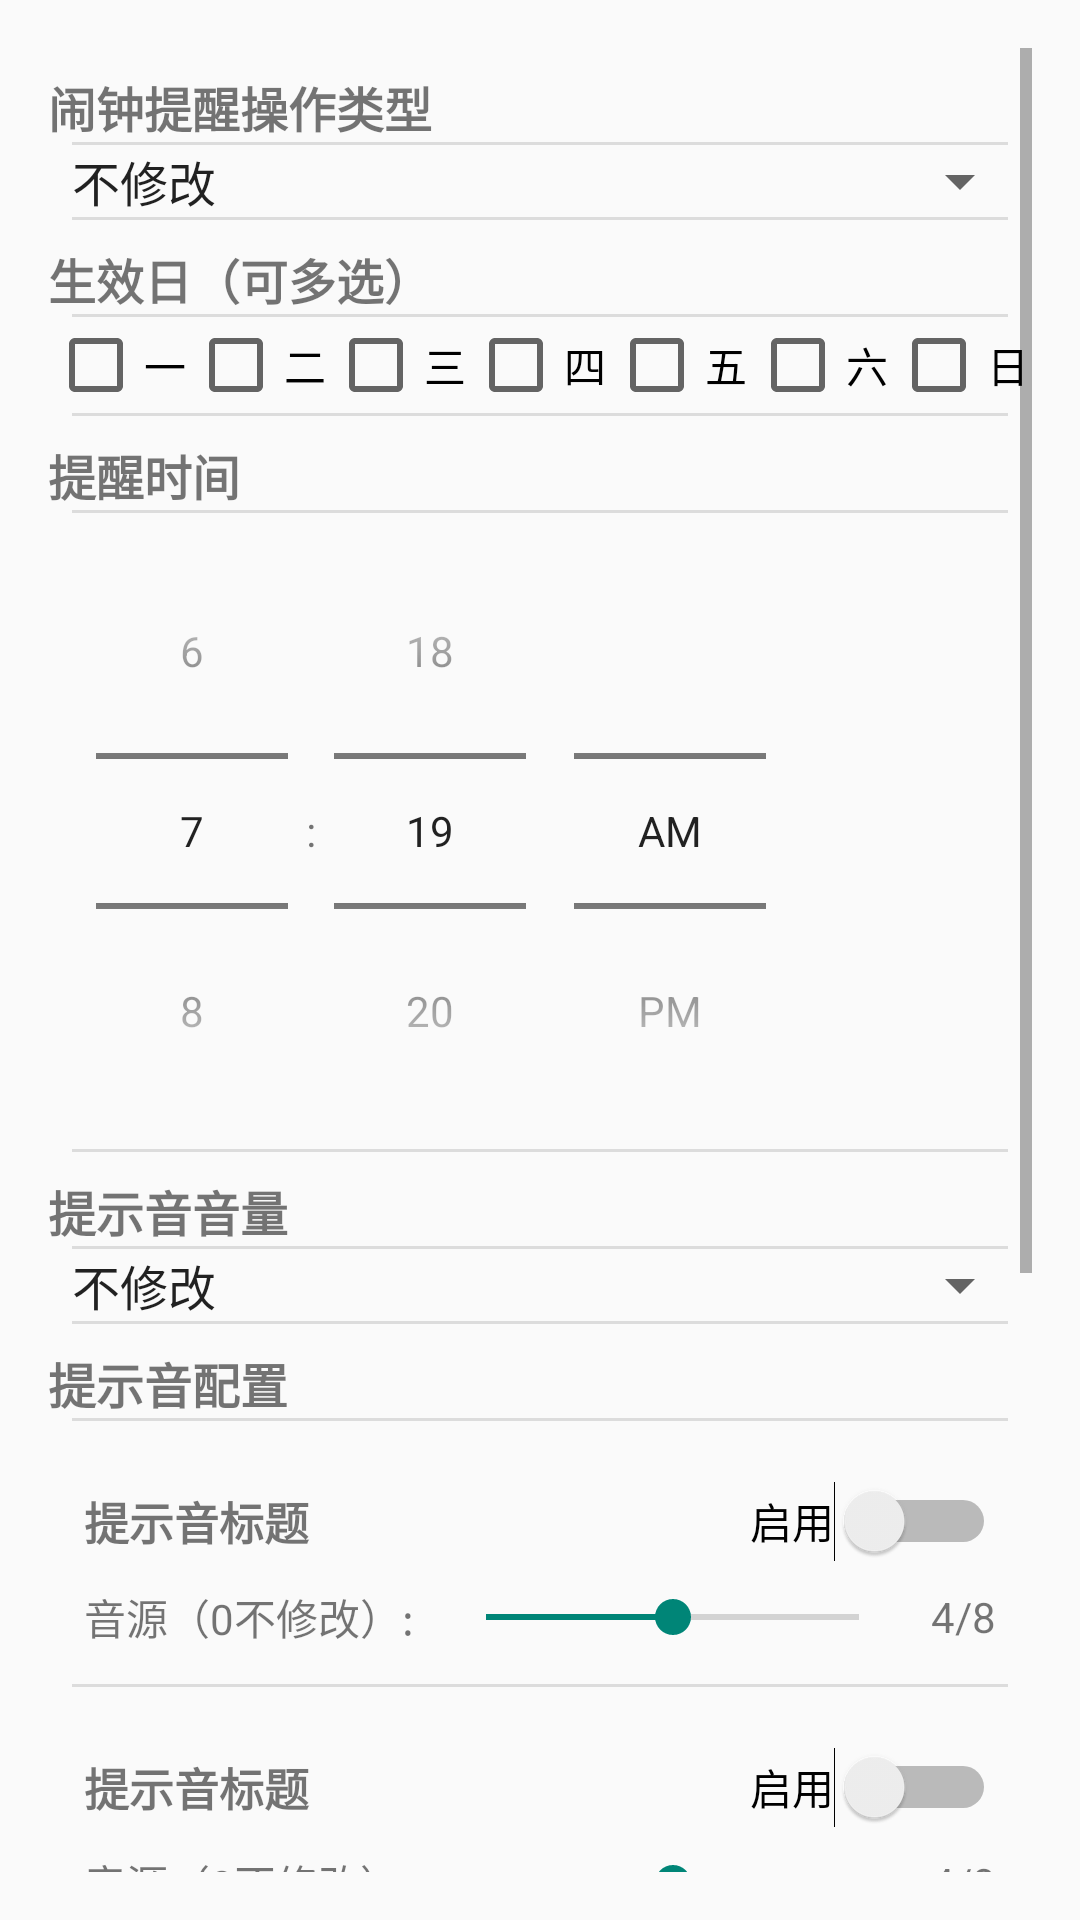

Here is an Android app screen rendered from its layout file. Give the layout XML and the strings, colors and styles it references.
<!-- AndroidManifest.xml: application theme AppTheme -->
<!-- res/layout/activity_slim_config.xml -->
<?xml version="1.0" encoding="utf-8"?>
<ScrollView xmlns:android="http://schemas.android.com/apk/res/android"
    android:id="@+id/scrollView"
    android:layout_width="match_parent"
    android:layout_height="match_parent"
    android:padding="16dp"
    android:background="?android:attr/windowBackground">

    <LinearLayout
        android:id="@+id/container"
        android:layout_width="match_parent"
        android:layout_height="wrap_content"
        android:orientation="vertical"
        android:divider="?android:attr/dividerHorizontal"
        android:showDividers="middle"
        android:dividerPadding="8dp">

        
        <TextView
            android:layout_width="wrap_content"
            android:layout_height="wrap_content"
            android:text="闹钟提醒操作类型"
            android:textStyle="bold"
            android:paddingTop="8dp"
            android:textSize="16sp" />

        <Spinner
            android:id="@+id/spinner_alarm_action"
            android:layout_width="match_parent"
            android:layout_height="wrap_content"
            android:entries="@array/alarm_action_types" />

        
        <TextView
            android:layout_width="wrap_content"
            android:layout_height="wrap_content"
            android:text="生效日（可多选）"
            android:textStyle="bold"
            android:paddingTop="8dp"
            android:textSize="16sp" />

        <LinearLayout
            android:id="@+id/layout_days"
            android:layout_width="match_parent"
            android:layout_height="wrap_content"
            android:orientation="horizontal"
            android:gravity="center"
            android:weightSum="7">

            
            <CheckBox
                android:layout_width="wrap_content"
                android:layout_height="wrap_content"
                android:id="@+id/cb_mon" android:layout_weight="1" android:text="一"/>
            <CheckBox
                android:layout_width="wrap_content"
                android:layout_height="wrap_content"
                android:id="@+id/cb_tue" android:layout_weight="1" android:text="二"/>
            <CheckBox
                android:layout_width="wrap_content"
                android:layout_height="wrap_content"
                android:id="@+id/cb_wed" android:layout_weight="1" android:text="三"/>
            <CheckBox
                android:layout_width="wrap_content"
                android:layout_height="wrap_content"
                android:id="@+id/cb_thu" android:layout_weight="1" android:text="四"/>
            <CheckBox
                android:layout_width="wrap_content"
                android:layout_height="wrap_content"
                android:id="@+id/cb_fri" android:layout_weight="1" android:text="五"/>
            <CheckBox
                android:layout_width="wrap_content"
                android:layout_height="wrap_content"
                android:id="@+id/cb_sat" android:layout_weight="1" android:text="六"/>
            <CheckBox
                android:layout_width="wrap_content"
                android:layout_height="wrap_content"
                android:id="@+id/cb_sun" android:layout_weight="1" android:text="日"/>
        </LinearLayout>

        
        <TextView
            android:layout_width="wrap_content"
            android:layout_height="wrap_content"
            android:text="提醒时间"
            android:textStyle="bold"
            android:paddingTop="8dp"
            android:textSize="16sp" />

        <TimePicker
            android:id="@+id/time_picker"
            android:layout_width="wrap_content"
            android:layout_height="wrap_content"
            android:timePickerMode="spinner"
             />

        
        <TextView
            android:layout_width="wrap_content"
            android:layout_height="wrap_content"
            android:text="提示音音量"
            android:textStyle="bold"
            android:paddingTop="8dp"
            android:textSize="16sp" />

        <Spinner
            android:id="@+id/spinner_volume"
            android:layout_width="match_parent"
            android:layout_height="wrap_content"
            android:entries="@array/volume_levels" />

        
        <TextView
            android:layout_width="wrap_content"
            android:layout_height="wrap_content"
            android:text="提示音配置"
            android:textStyle="bold"
            android:paddingTop="8dp"
            android:textSize="16sp" />

        
        <include layout="@layout/item_sound_config"
            android:layout_width="match_parent"
            android:layout_height="wrap_content"
            android:id="@+id/item_alarm_sound"
            android:layout_marginTop="8dp"
            android:tag="闹钟提醒提示音" />


        <include layout="@layout/item_sound_config"
            android:layout_width="match_parent"
            android:layout_height="wrap_content"
            android:id="@+id/item_weight_sound"
            android:layout_marginTop="8dp"
            android:tag="上秤测量提示音" />


        <include layout="@layout/item_sound_config"
            android:id="@+id/item_measure_done_sound"
            android:layout_width="match_parent"
            android:layout_height="wrap_content"
            android:layout_marginTop="8dp"
            android:tag="测量完成提示音" />


        <include layout="@layout/item_sound_config"
            android:layout_width="match_parent"
            android:layout_height="wrap_content"
            android:id="@+id/item_goal_done_sound"
            android:layout_marginTop="8dp"
            android:tag="完成目标提示音" />

        <TextView
            android:text="体重曲线设置"
            android:layout_width="wrap_content"
            android:layout_height="wrap_content" />

        <EditText
            android:hint="请输入体重曲线,英文逗号分隔，最多支持14个点"
            android:id="@+id/curve_et"
            android:layout_width="wrap_content"
            android:layout_height="wrap_content" />

        <CheckBox
            android:id="@+id/curve_cb"
            android:text="是否今日数据标记"
            android:layout_width="wrap_content"
            android:layout_height="wrap_content" />

    </LinearLayout>
</ScrollView>
<!-- res/layout/item_sound_config.xml (included above) -->
<?xml version="1.0" encoding="utf-8"?>
<LinearLayout xmlns:android="http://schemas.android.com/apk/res/android"
    android:layout_width="match_parent"
    android:layout_height="wrap_content"
    android:orientation="vertical"
    android:padding="12dp"
    android:layout_marginBottom="8dp">

    <LinearLayout
        android:layout_width="match_parent"
        android:layout_height="wrap_content"
        android:orientation="horizontal"
        android:gravity="center_vertical">

        <TextView
            android:id="@+id/tv_sound_title"
            android:layout_width="0dp"
            android:layout_height="wrap_content"
            android:layout_weight="1"
            android:text="提示音标题"
            android:textSize="15sp"
            android:textStyle="bold" />

        <Switch
            android:id="@+id/switch_sound_enable"
            android:layout_width="wrap_content"
            android:layout_height="wrap_content"
            android:text="启用" />
    </LinearLayout>

    <LinearLayout
        android:layout_width="match_parent"
        android:layout_height="wrap_content"
        android:layout_marginTop="8dp"
        android:gravity="center_vertical">

        <TextView
            android:layout_width="wrap_content"
            android:layout_height="wrap_content"
            android:text="音源（0不修改）:"
            android:textSize="14sp"
            android:paddingEnd="8dp" />

        <SeekBar
            android:id="@+id/seekbar_volume"
            android:layout_width="0dp"
            android:layout_height="wrap_content"
            android:layout_weight="1"
            android:max="8"
            android:progress="4" />

        <TextView
            android:id="@+id/tv_volume_value"
            android:layout_width="wrap_content"
            android:layout_height="wrap_content"
            android:text="4/8"
            android:paddingStart="8dp"
            android:textSize="14sp" />
    </LinearLayout>
</LinearLayout>
<!-- resources referenced by this layout -->
<resources>
  <string-array name="alarm_action_types">
          <item>不修改</item>
          <item>关闭</item>
          <item>打开</item>
      </string-array>
  <string-array name="volume_levels">
          <item>不修改</item>
          <item>1级</item>
          <item>2级</item>
          <item>3级</item>
          <item>4级</item>
      </string-array>
  <style name="AppTheme" parent="Theme.AppCompat.Light.DarkActionBar">
          
          <item name="android:windowNoTitle">true</item>
          <item name="android:windowFullscreen">true</item>
      </style>
</resources>
